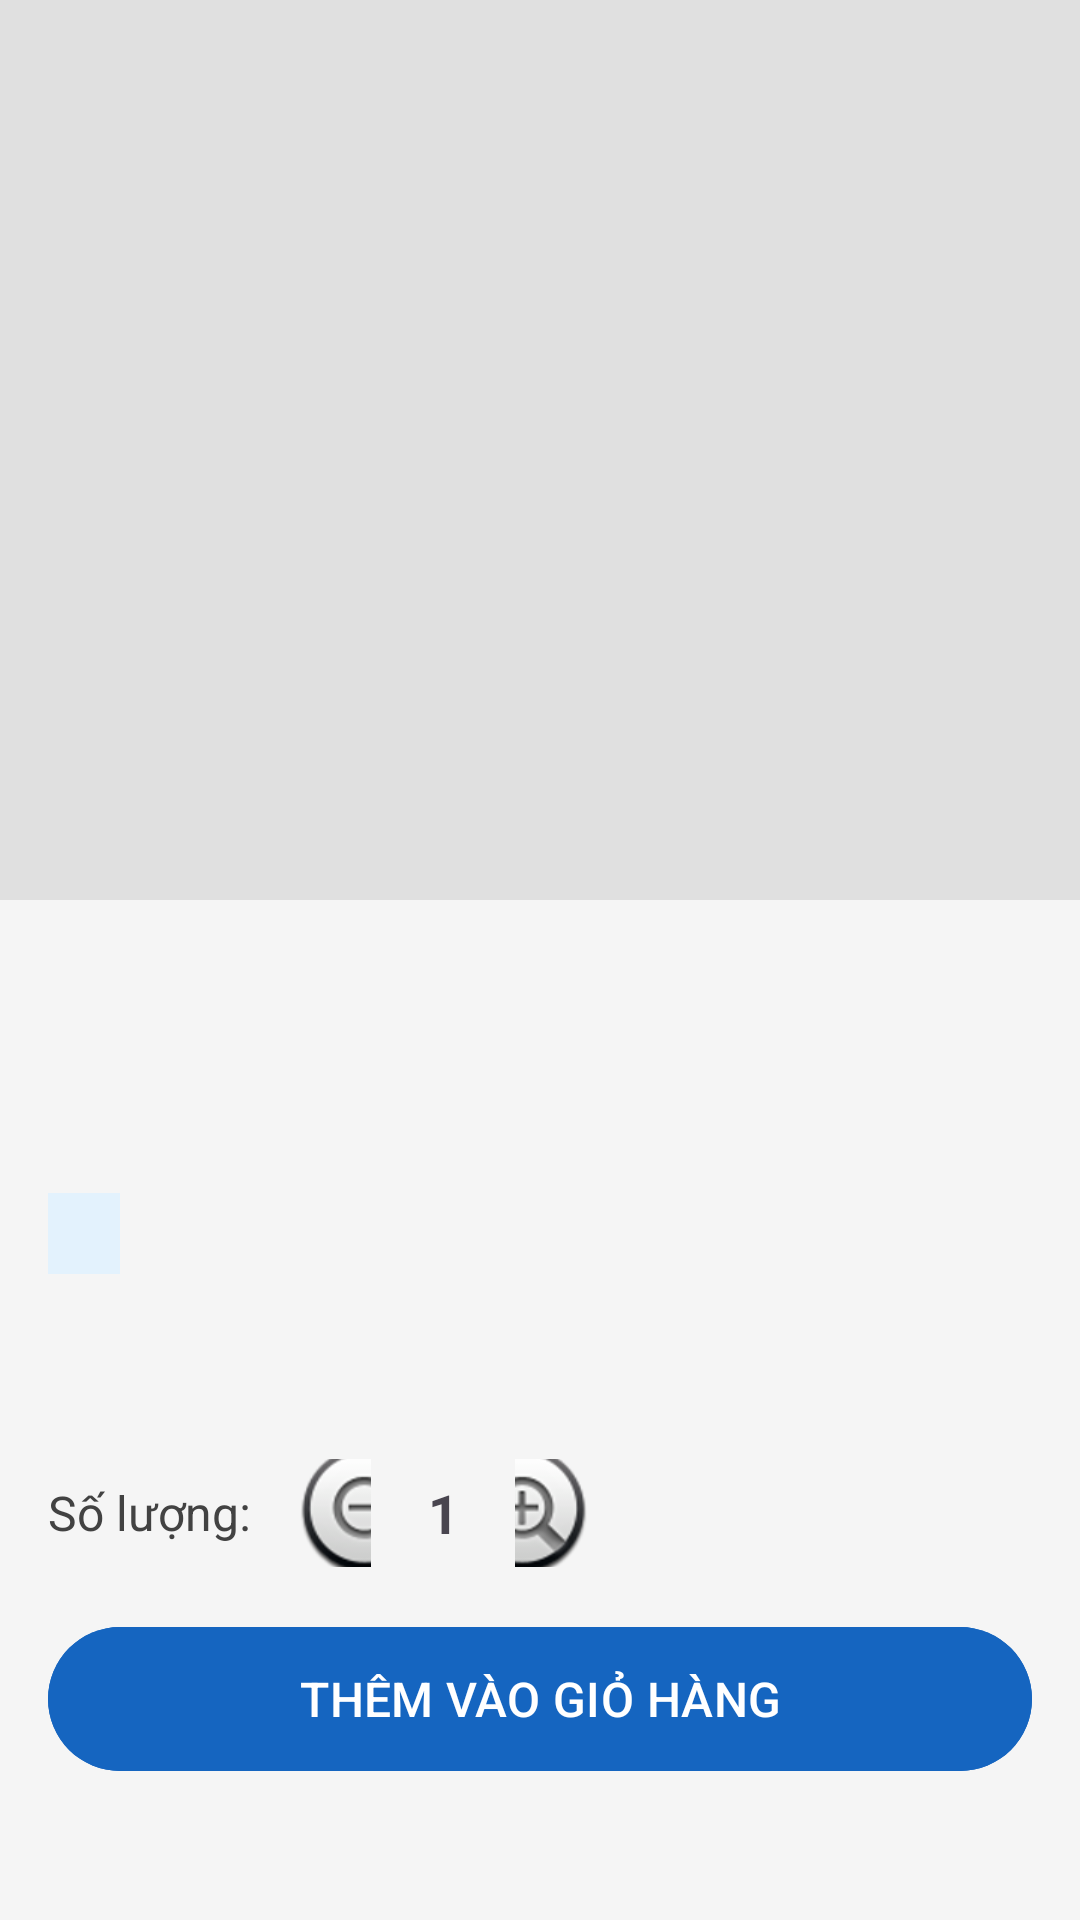

Here is an Android app screen rendered from its layout file. Give the layout XML and the strings, colors and styles it references.
<!-- AndroidManifest.xml: application theme Theme.Mini_project2 -->
<!-- res/layout/activity_product_detail.xml -->
<?xml version="1.0" encoding="utf-8"?>
<ScrollView xmlns:android="http://schemas.android.com/apk/res/android"
    android:layout_width="match_parent"
    android:layout_height="match_parent"
    android:background="#F5F5F5">

    <LinearLayout
        android:layout_width="match_parent"
        android:layout_height="wrap_content"
        android:orientation="vertical">

        <ImageView
            android:id="@+id/ivProductImage"
            android:layout_width="match_parent"
            android:layout_height="300dp"
            android:scaleType="centerCrop"
            android:background="#E0E0E0"
            android:src="@drawable/ic_launcher_foreground" />

        <LinearLayout
            android:layout_width="match_parent"
            android:layout_height="wrap_content"
            android:orientation="vertical"
            android:padding="16dp">

            <TextView
                android:id="@+id/tvProductName"
                android:layout_width="match_parent"
                android:layout_height="wrap_content"
                android:textSize="24sp"
                android:textStyle="bold"
                android:textColor="#212121"
                android:layout_marginBottom="8dp" />

            <TextView
                android:id="@+id/tvProductPrice"
                android:layout_width="match_parent"
                android:layout_height="wrap_content"
                android:textSize="22sp"
                android:textStyle="bold"
                android:textColor="#D32F2F"
                android:layout_marginBottom="12dp" />

            <TextView
                android:id="@+id/tvProductCategory"
                android:layout_width="wrap_content"
                android:layout_height="wrap_content"
                android:textSize="14sp"
                android:textColor="#1565C0"
                android:background="#E3F2FD"
                android:paddingStart="12dp"
                android:paddingEnd="12dp"
                android:paddingTop="4dp"
                android:paddingBottom="4dp"
                android:layout_marginBottom="16dp" />

            <TextView
                android:id="@+id/tvProductDescription"
                android:layout_width="match_parent"
                android:layout_height="wrap_content"
                android:textSize="16sp"
                android:textColor="#616161"
                android:lineSpacingMultiplier="1.3"
                android:layout_marginBottom="24dp" />

            <LinearLayout
                android:layout_width="match_parent"
                android:layout_height="wrap_content"
                android:orientation="horizontal"
                android:gravity="center_vertical"
                android:layout_marginBottom="16dp">

                <TextView
                    android:layout_width="wrap_content"
                    android:layout_height="wrap_content"
                    android:text="Số lượng: "
                    android:textSize="16sp"
                    android:textColor="#424242" />

                <ImageButton
                    android:id="@+id/btnMinus"
                    android:layout_width="36dp"
                    android:layout_height="36dp"
                    android:src="@android:drawable/btn_minus"
                    android:background="?attr/selectableItemBackgroundBorderless"
                    android:contentDescription="Giảm" />

                <TextView
                    android:id="@+id/tvQuantity"
                    android:layout_width="48dp"
                    android:layout_height="wrap_content"
                    android:text="1"
                    android:textSize="18sp"
                    android:textAlignment="center"
                    android:textStyle="bold" />

                <ImageButton
                    android:id="@+id/btnPlus"
                    android:layout_width="36dp"
                    android:layout_height="36dp"
                    android:src="@android:drawable/btn_plus"
                    android:background="?attr/selectableItemBackgroundBorderless"
                    android:contentDescription="Tăng" />
            </LinearLayout>

            <com.google.android.material.button.MaterialButton
                android:id="@+id/btnAddToCart"
                android:layout_width="match_parent"
                android:layout_height="56dp"
                android:text="THÊM VÀO GIỎ HÀNG"
                android:textSize="16sp"
                android:backgroundTint="#1565C0" />
        </LinearLayout>
    </LinearLayout>
</ScrollView>
<!-- resources referenced by this layout -->
<resources>
  <style name="Theme.Mini_project2" parent="Base.Theme.Mini_project2" />
  <style name="Base.Theme.Mini_project2" parent="Theme.Material3.DayNight.NoActionBar">
          
          
      </style>
</resources>
